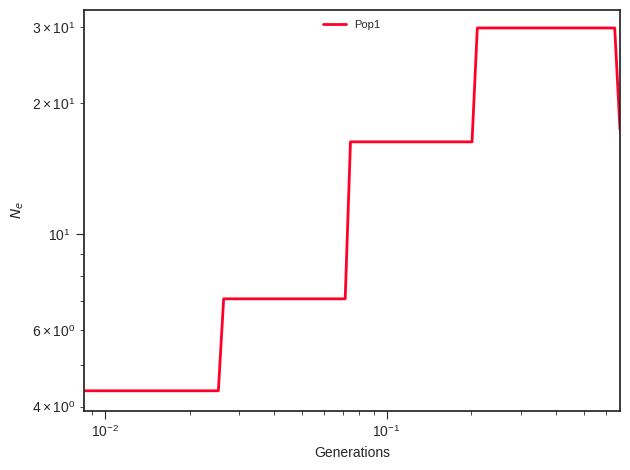

Data behind this chart, as committed beside it:
label, x, y, plot_type, plot_num
Pop1, 0.0, 4.349, path, 0
Pop1, 0.009373, 4.349, path, 0
Pop1, 0.009786, 4.349, path, 0
Pop1, 0.01022, 4.349, path, 0
Pop1, 0.01067, 4.349, path, 0
Pop1, 0.01114, 4.349, path, 0
Pop1, 0.01163, 4.349, path, 0
Pop1, 0.01214, 4.349, path, 0
Pop1, 0.01268, 4.349, path, 0
Pop1, 0.01324, 4.349, path, 0
Pop1, 0.01382, 4.349, path, 0
Pop1, 0.01443, 4.349, path, 0
Pop1, 0.01507, 4.349, path, 0
Pop1, 0.01574, 4.349, path, 0
Pop1, 0.01643, 4.349, path, 0
Pop1, 0.01716, 4.349, path, 0
Pop1, 0.01791, 4.349, path, 0
Pop1, 0.0187, 4.349, path, 0
Pop1, 0.01953, 4.349, path, 0
Pop1, 0.02039, 4.349, path, 0
Pop1, 0.02129, 4.349, path, 0
Pop1, 0.02223, 4.349, path, 0
Pop1, 0.02321, 4.349, path, 0
Pop1, 0.02423, 4.349, path, 0
Pop1, 0.0253, 4.349, path, 0
Pop1, 0.02642, 7.085, path, 0
Pop1, 0.02759, 7.085, path, 0
Pop1, 0.0288, 7.085, path, 0
Pop1, 0.03008, 7.085, path, 0
Pop1, 0.0314, 7.085, path, 0
Pop1, 0.03279, 7.085, path, 0
Pop1, 0.03424, 7.085, path, 0
Pop1, 0.03575, 7.085, path, 0
Pop1, 0.03732, 7.085, path, 0
Pop1, 0.03897, 7.085, path, 0
Pop1, 0.04069, 7.085, path, 0
Pop1, 0.04249, 7.085, path, 0
Pop1, 0.04436, 7.085, path, 0
Pop1, 0.04632, 7.085, path, 0
Pop1, 0.04836, 7.085, path, 0
Pop1, 0.0505, 7.085, path, 0
Pop1, 0.05272, 7.085, path, 0
Pop1, 0.05505, 7.085, path, 0
Pop1, 0.05748, 7.085, path, 0
Pop1, 0.06002, 7.085, path, 0
Pop1, 0.06267, 7.085, path, 0
Pop1, 0.06543, 7.085, path, 0
Pop1, 0.06832, 7.085, path, 0
Pop1, 0.07133, 7.085, path, 0
Pop1, 0.07448, 16.3, path, 0
Pop1, 0.07777, 16.3, path, 0
Pop1, 0.0812, 16.3, path, 0
Pop1, 0.08478, 16.3, path, 0
Pop1, 0.08852, 16.3, path, 0
Pop1, 0.09243, 16.3, path, 0
Pop1, 0.09651, 16.3, path, 0
Pop1, 0.1008, 16.3, path, 0
Pop1, 0.1052, 16.3, path, 0
Pop1, 0.1099, 16.3, path, 0
Pop1, 0.1147, 16.3, path, 0
... 41 more rows
